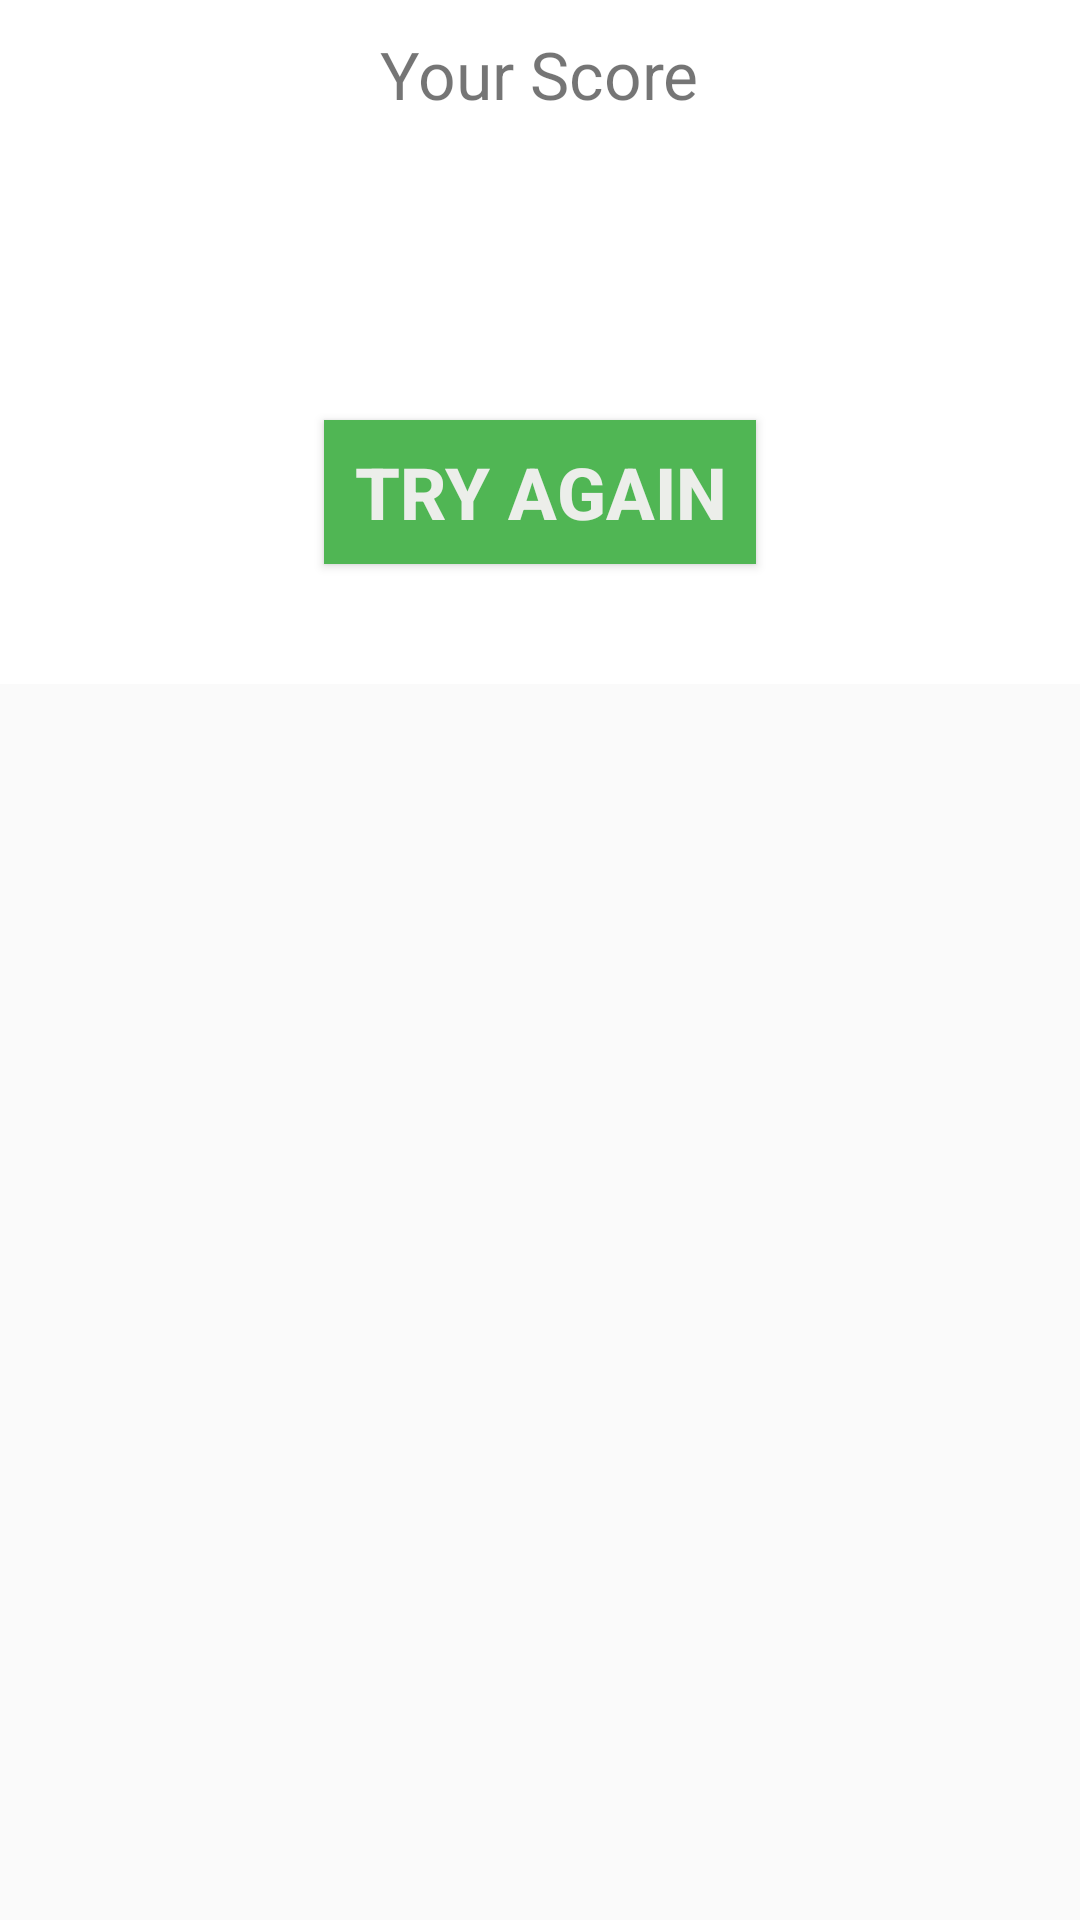

Here is an Android app screen rendered from its layout file. Give the layout XML and the strings, colors and styles it references.
<!-- AndroidManifest.xml: application theme AppTheme -->
<!-- res/layout/game_lost_fragment.xml -->
<?xml version="1.0" encoding="utf-8"?>
<layout xmlns:android="http://schemas.android.com/apk/res/android"
    xmlns:tools="http://schemas.android.com/tools"
    tools:context=".score.lost.GameLostFragment">

    <data>

        <variable
            name="gamelost"
            type="com.example.africatrivia.score.lost.GameLostFragment" />
    </data>

    <ScrollView
        android:layout_width="match_parent"
        android:layout_height="wrap_content">

        <LinearLayout
            android:layout_width="match_parent"
            android:layout_height="match_parent"
            android:background="#FFFFFF"
            android:orientation="vertical">


            <TextView
                android:layout_width="wrap_content"
                android:layout_height="wrap_content"
                android:layout_gravity="center_horizontal"
                android:layout_marginTop="10dp"
                android:text="Your Score"
                android:textSize="22sp" />

            <TextView
                android:id="@+id/txt_score"
                style="@style/ScoreStyle"
                android:layout_width="wrap_content"
                android:layout_height="wrap_content"
                android:text="@{gamelost.earnedScore}"
                tools:text="100" />


            <TextView
                android:id="@+id/yourwronganswer"
                android:layout_width="wrap_content"
                android:layout_height="wrap_content"
                android:layout_gravity="center_horizontal"
                android:text="Your wrong answers - "
                android:textSize="20sp"
                android:visibility="gone" />


            <TextView
                android:id="@+id/txt_wrong_answer"
                style="@style/WrongAnswersStyle"
                android:layout_width="match_parent"
                android:layout_height="wrap_content"
                android:text="@{gamelost.wrongAnswerText}"
                android:visibility="gone"
                tools:text="this is a wrong answer" />


            <Button
                android:id="@+id/btn_try_again"
                style="@style/ButtonStyle"
                android:layout_width="wrap_content"
                android:layout_height="wrap_content"
                android:layout_gravity="center_horizontal|bottom"
                android:text="Try Again" />


        </LinearLayout>
    </ScrollView>

</layout>
<!-- resources referenced by this layout -->
<resources>
  <style name="ButtonStyle">
          <item name="android:layout_marginBottom">40dp</item>
          <item name="android:layout_marginTop">18dp</item>
          <item name="android:paddingStart">10dp</item>
          <item name="android:paddingEnd">10dp</item>
          <item name="android:textStyle">bold</item>
          <item name="android:textSize">24sp</item>
          <item name="android:textColor">#F5F3F0F0</item>
          <item name="android:shadowColor">#C9A776</item>
          <item name="android:background">#50B654</item>
  
      </style>
  <style name="ScoreStyle">
          <item name="android:layout_gravity">center_horizontal</item>
          <item name="android:textSize">50sp</item>
          <item name="android:textStyle">bold</item>
          <item name="android:layout_margin">8dp</item>
          <item name="android:textColor">#000000</item>
      </style>
  <style name="WrongAnswersStyle">
          <item name="android:layout_gravity">center_horizontal</item>
          <item name="android:layout_marginStart">14dp</item>
          <item name="android:layout_marginTop">10dp</item>
          <item name="android:layout_marginEnd">14dp</item>
          <item name="android:layout_marginBottom">18dp</item>
          <item name="android:singleLine">false</item>
          <item name="android:textSize">14sp</item>
          <item name="android:textColor">@color/colorAccent</item>
      </style>
  <style name="AppTheme" parent="Theme.AppCompat.Light.DarkActionBar">
          
          <item name="colorPrimary">@color/colorPrimary</item>
          <item name="colorPrimaryDark">@color/colorPrimaryDark</item>
          <item name="colorAccent">@color/colorAccent</item>
      </style>
  <!-- not gathered from this repository: default colours our renderer supplied (Android Studio template values) -->
  <color name="colorPrimary">#FF6200EE</color>
  <color name="colorPrimaryDark">#FF3700B3</color>
  <color name="colorAccent">#FF03DAC5</color>
</resources>
